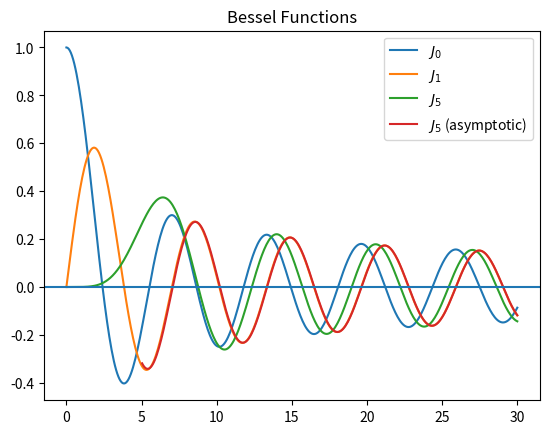
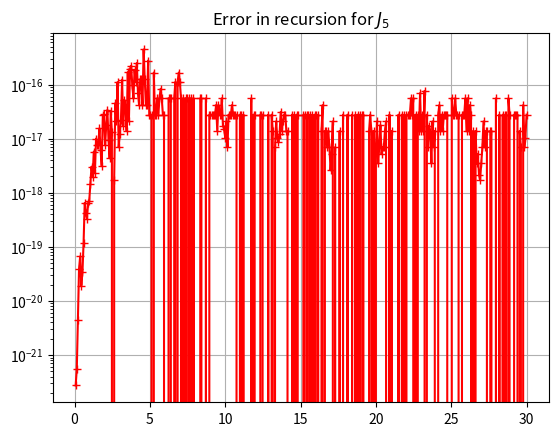

Write Python code to recreate these figures, in order.
#!/usr/bin/env python
"""Plot some Bessel functions of integer order, using Scipy and pylab"""

from scipy import special

import numpy as np
import matplotlib.pyplot as plt

def jn_asym(n,x):
    """Asymptotic form of jn(x) for x>>n"""

    #@ The asymptotic formula is:
    #@ j_n(x) ~ sqrt(2.0/pi/x)*cos(x-(n*pi/2.0+pi/4.0))
    
    return np.sqrt(2.0/np.pi/x)*np.cos(x-(n*np.pi/2.0+np.pi/4.0)) #@

# build a range of values to plot in
x = np.linspace(0,30,400)

# Start by plotting the well-known j0 and j1
plt.figure()
plt.plot(x,special.j0(x),label='$J_0$')  #@
plt.plot(x,special.j1(x),label='$J_1$')  #@

# Show a higher-order Bessel function
n = 5
plt.plot(x,special.jn(n,x),label='$J_%s$' % n)

# and compute its asymptotic form (valid for x>>n, where n is the order).  We
# must first find the valid range of x where at least x>n.
#@ Find where x>n and evaluate the asymptotic relation only there
x_asym = x[x>n] #@
plt.plot(x_asym,jn_asym(n,x_asym),label='$J_%s$ (asymptotic)' % n) #@

# Finish off the plot
plt.legend()
plt.title('Bessel Functions')
# horizontal line at 0 to show x-axis, but after the legend
plt.axhline(0)

# Extra credit: redo the above, for the asymptotic range 0<x<<n.  The
# asymptotic form in this regime is:
#
# J(n,x) = (1/gamma(n+1))(x/2)^n

# Now, let's verify numerically the recursion relation
# J(n+1,x) = (2n/x)J(n,x)-J(n-1,x)
jn = special.jn  # just a shorthand

# Be careful to check only for x!=0, to avoid divisions by zero
#@ xp contains the positive values of x
xp = x[x>0.0] #@

# construct both sides of the recursion relation, these should be equal
#@ Define j_np1  to hold j_(n+1) evaluated at the points xp
j_np1 = jn(n+1,xp)
#@ Define j_np1_rec to express j_(n+1) via a recursion relation, at points xp
j_np1_rec = (2.0*n/xp)*jn(n,xp)-jn(n-1,xp)

# Now make a nice error plot of the difference, in a new figure
plt.figure()

#@ We now plot the difference between the two formulas above.  Note that to
#@ properly display the errors, we want to use a logarithmic y scale.  Search 
#@ the matplotlib docs for the proper calls.
plt.semilogy(xp,abs(j_np1-j_np1_rec),'r+-') #@

plt.title('Error in recursion for $J_%s$' % n)
plt.grid()

# Don't forget a show() call at the end of the script
plt.show()
